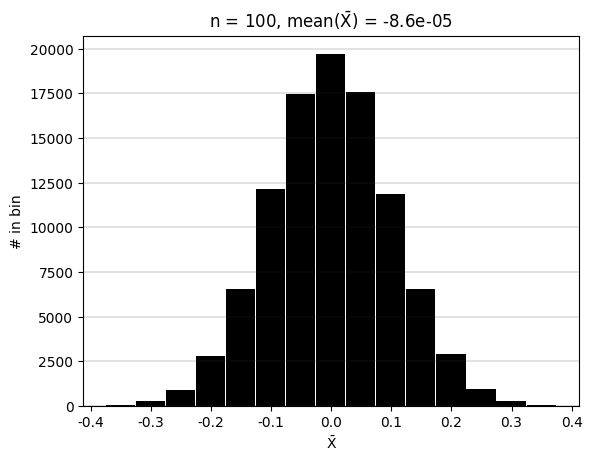

Write the Python code that produced this figure.
import numpy as np
from matplotlib import pyplot as plt
plt.rcParams["font.family"] = "Times New Roman"
plt.rcParams['mathtext.default'] = 'regular'

np.random.seed(1)

n = 100      # Number of samples per experiment
Ne = 100000  # Number of experiments

# 1
X = np.random.randn(n)
#X = np.random.uniform(-1.0, 1.0, size=(n,))

#2

print('Xbar = %.2f' % np.mean(X))

# 3

# Create 100 x 10000 matrix of numbers drawn from N(0, 1) distribution

X = np.random.randn(n, Ne) 
#X = np.random.uniform(-1.0, 1.0, size=(n,Ne))

print("X.shape = (%d,%d)" % X.shape) # (100, 10000)

Xbar = np.mean(X, axis=0) # Compute average of each column

print("Xbar.shape = (%d,)" % Xbar.shape) # (10000,) 

plt.figure()

# Choose bins so symmetric about 0
# Could also use bins = 'sturges', 'fd', etc. The number of bins
# to use is actually a problem considered in the literature. See
# https://arxiv.org/pdf/physics/0605197.pdf and references therein.
bw = 0.05 # bin width
bins = bw/2. + np.arange(-0.4,0.4,0.05)

# Show horizontal gridlines to make reading y-values easier.
plt.grid(axis='y', color=[0.2,0.2,0.2], linewidth=0.2)

if True:
    # To plot histogram
    cnts = plt.hist(Xbar, bins=bins, color='k', width=bw*0.97)[0]
    plt.ylabel('# in bin')

if False:
    # To plot probability _density_ function
    plt.hist(Xbar,bins=bins, density=True)
    plt.ylabel('Probability Density')

if False:
    # To plot probability _distribution_ function)
    # (0.99 so that small gap between bars shows)
    plt.bar(bw/2. + bins[0:-1], cnts[0]/np.sum(cnts[0]), width=bw*(0.99))
    plt.ylabel('Probability Distribution')

plt.title('$n$ = %d, mean($\\bar{X}$) = %.2g' % (n, np.mean(Xbar)))
plt.xlabel('$\\bar{X}$')

plt.savefig("HW2_3a.png", format="png")
plt.savefig("HW2_3a.svg", format="svg", transparent=True)